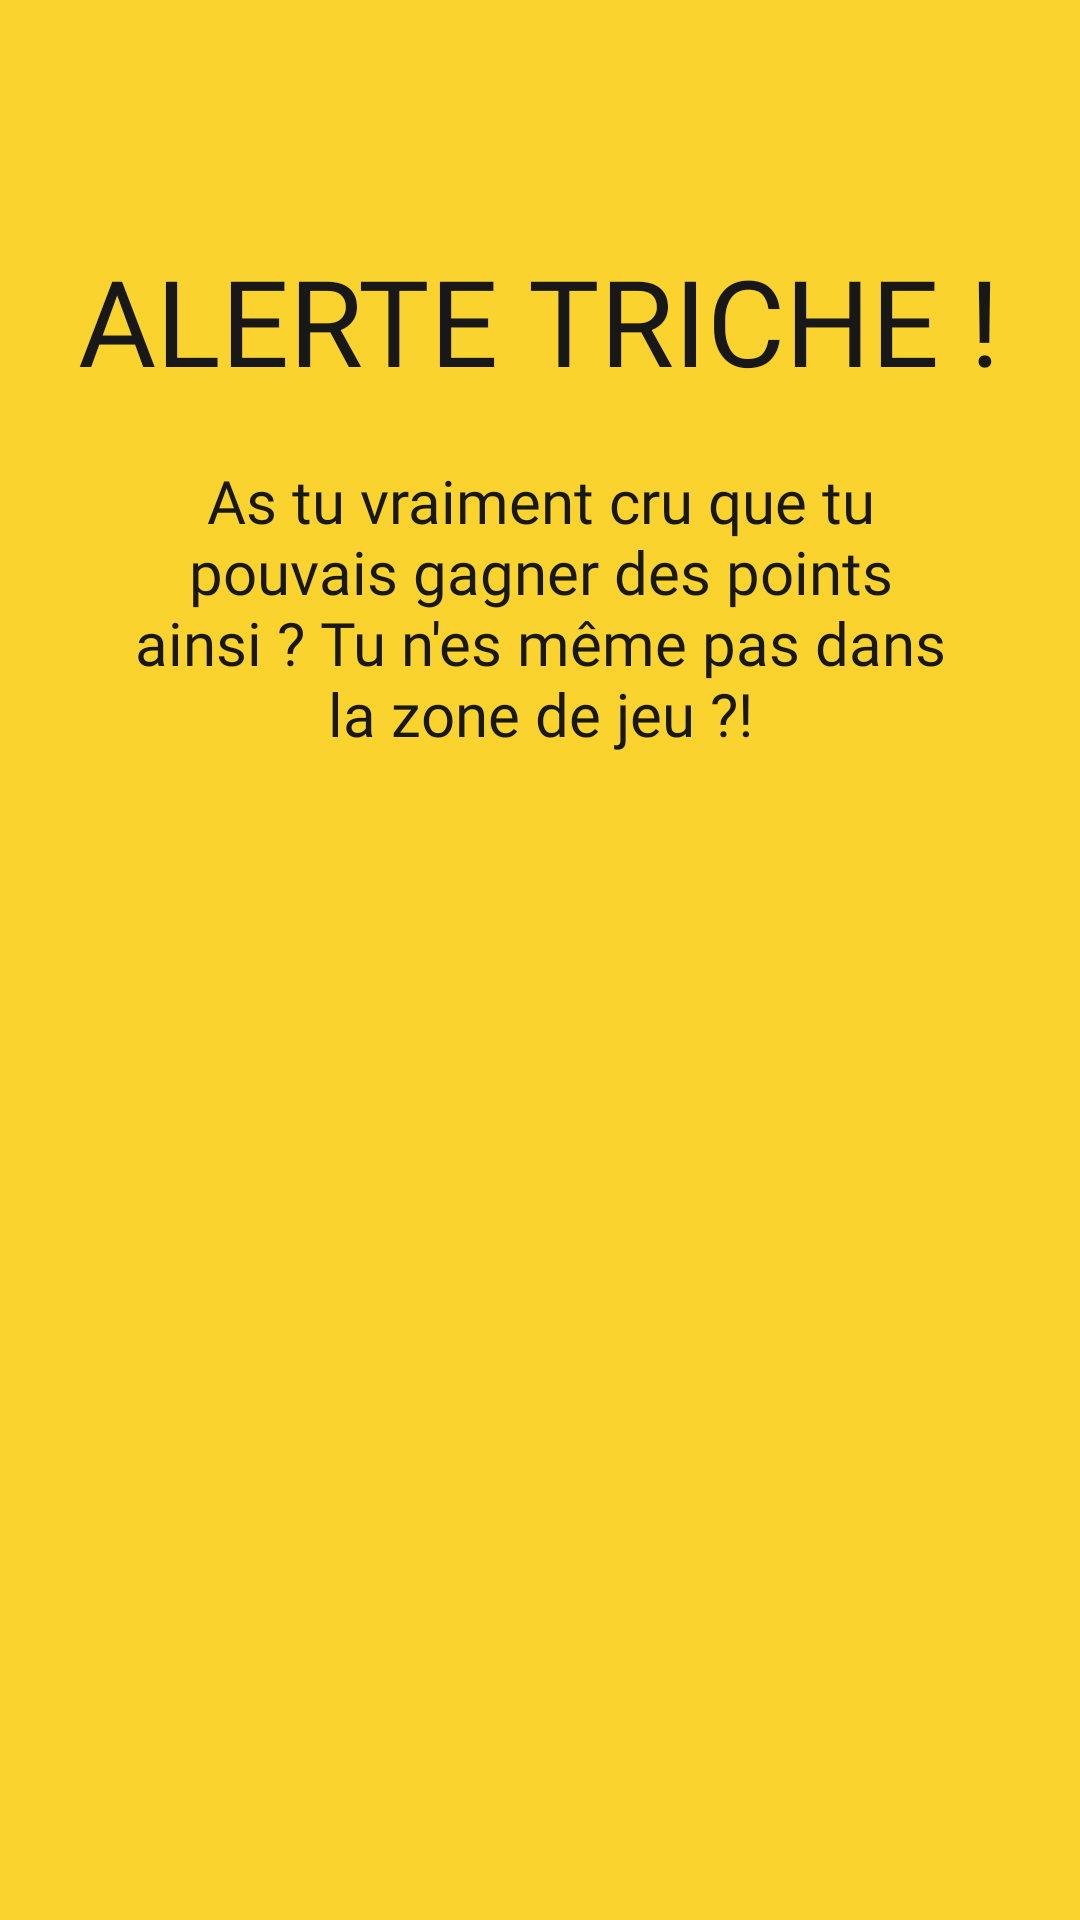

This screen was rendered from an Android layout file. Write that file and the resources it references.
<!-- AndroidManifest.xml: application theme AppTheme -->
<!-- res/layout/dialog_triche_view.xml -->
<?xml version="1.0" encoding="utf-8"?>
<RelativeLayout xmlns:android="http://schemas.android.com/apk/res/android"
    android:layout_width="match_parent"
    android:layout_height="400dp"
    android:background="@color/colorPrimary">


    <RelativeLayout
        android:layout_width="match_parent"
        android:layout_height="wrap_content"
        android:background="@color/colorPrimary">

        <TextView
            android:id="@+id/alertTitle"
            android:layout_width="wrap_content"
            android:layout_height="wrap_content"
            android:text="@string/CheatingAlterTitle"
            android:layout_marginTop="80dp"
            android:layout_marginHorizontal="20dp"
            android:textAlignment="center"
            android:fontFamily="@font/font_title"
            android:textColor="@color/black"
            android:layout_below="@id/buttonBackToMenu"
            android:layout_centerHorizontal="true"
            android:textSize="40dp" />

        <TextView
            android:layout_width="wrap_content"
            android:layout_height="wrap_content"
            android:layout_below="@id/alertTitle"
            android:layout_centerHorizontal="true"
            android:textAlignment="center"
            android:layout_marginTop="20dp"
            android:layout_marginBottom="20dp"
            android:layout_marginHorizontal="40dp"
            android:textColor="@color/black"
            android:fontFamily="@font/text_font"
            android:textSize="20dp"
            android:text="@string/CheatingLAterDesc"/>
    </RelativeLayout>


</RelativeLayout>
<!-- resources referenced by this layout -->
<resources>
  <color name="black">#191818</color>
  <color name="colorPrimary">#FAD32E</color>
  <string name="CheatingAlterTitle">ALERTE TRICHE !</string>
  <string name="CheatingLAterDesc">As tu vraiment cru que tu pouvais gagner des points ainsi ?   Tu n\'es même pas dans la zone de jeu ?! </string>
  <style name="AppTheme" parent="Theme.AppCompat.Light.NoActionBar">
          
          <item name="colorPrimary">@color/colorPrimary</item>
          <item name="colorPrimaryDark">@color/colorPrimaryDark</item>
          <item name="colorAccent">@color/colorAccent</item>
          
      </style>
  <color name="colorPrimaryDark">#FAD32E</color>
  <color name="colorAccent">#000000</color>
</resources>
